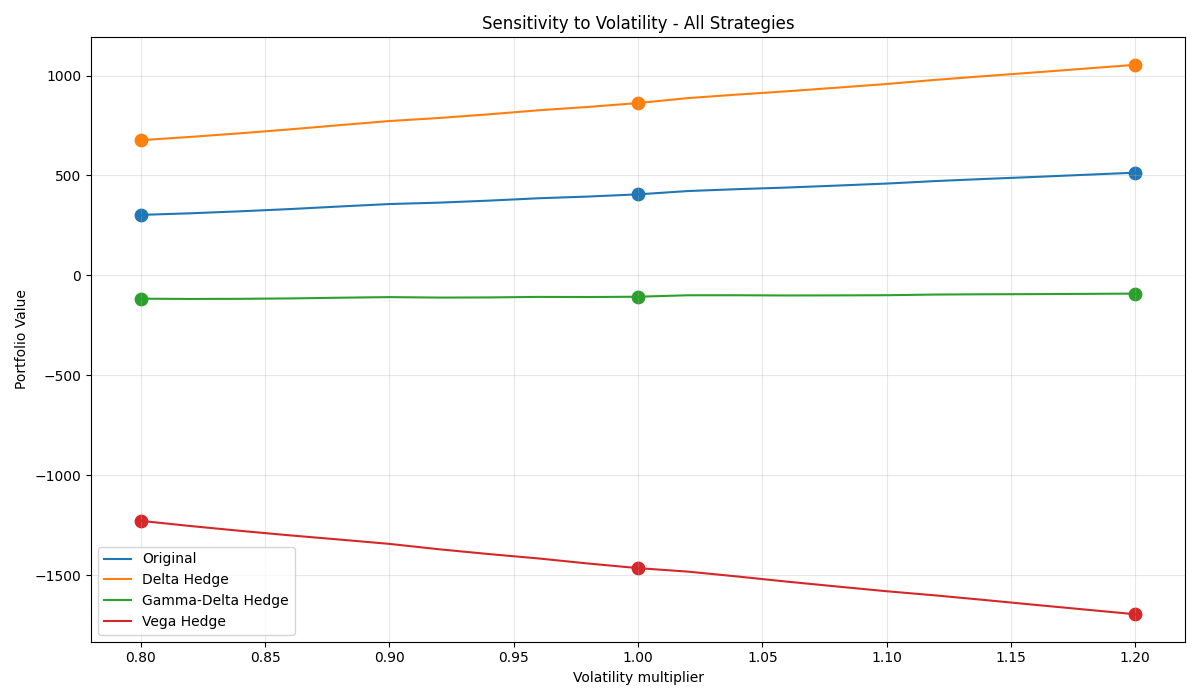

Source data for this figure (header and first rows):
Strategy, Base, -20%, +20%, Δ-20%, Δ+20%
Original, 405.5, 302.7, 514.1, -102.8, 108.6
Delta Hedge, 862.4, 676.7, 1054, -185.7, 191.5
Gamma-Delta Hedge, -106.9, -116.7, -91.28, -9.828, 15.62
Vega Hedge, -1465, -1229, -1696, 236.6, -230.9
